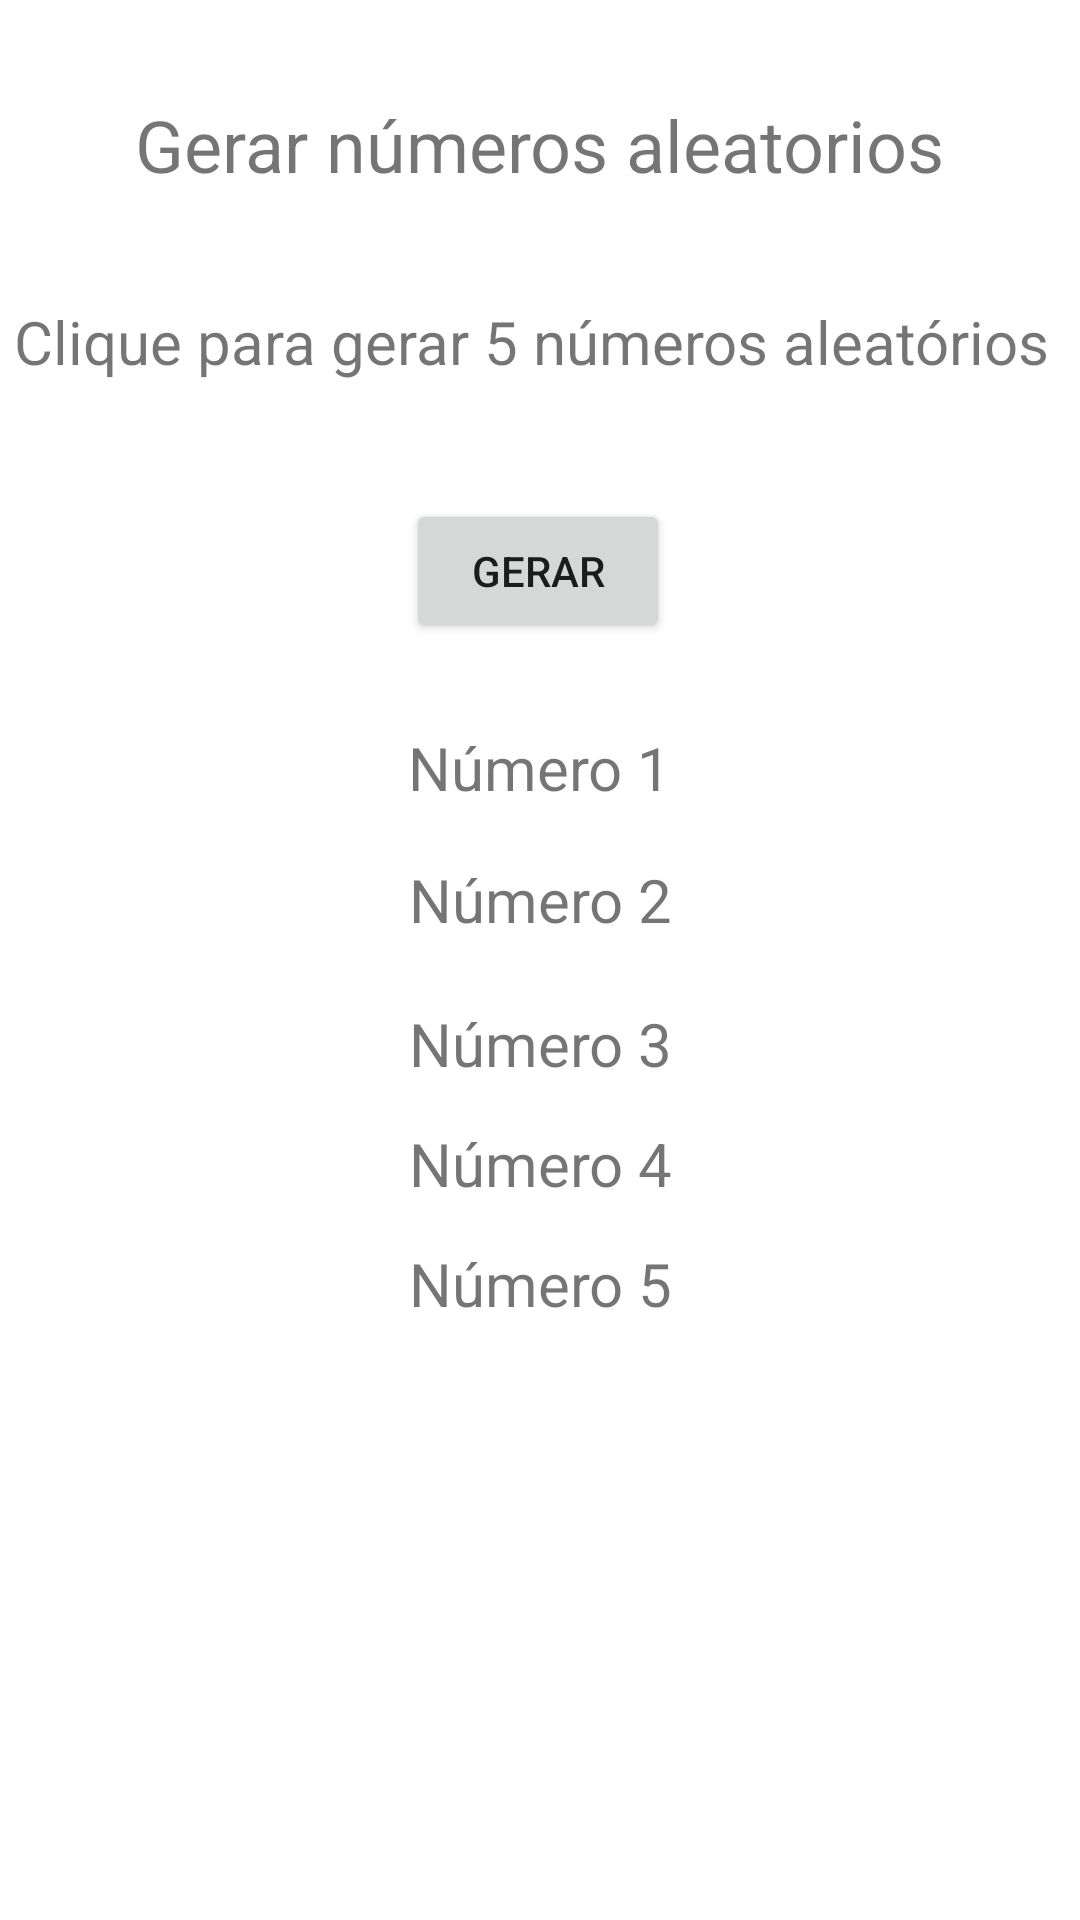

Layout XML and referenced resources for this Android screen:
<!-- AndroidManifest.xml: application theme Theme.LucasGarzuzeCordeiroMenus -->
<!-- res/layout/activity_gerar_aleatorio.xml -->
<?xml version="1.0" encoding="utf-8"?>
<androidx.constraintlayout.widget.ConstraintLayout xmlns:android="http://schemas.android.com/apk/res/android"
    xmlns:app="http://schemas.android.com/apk/res-auto"
    xmlns:tools="http://schemas.android.com/tools"
    android:id="@+id/Cli"
    android:layout_width="match_parent"
    android:layout_height="match_parent"
    tools:context=".GerarAleatorio">

    <TextView
        android:id="@+id/textView11"
        android:layout_width="wrap_content"
        android:layout_height="wrap_content"
        android:layout_marginTop="32dp"
        android:text="Gerar números aleatorios"
        android:textSize="24sp"
        app:layout_constraintEnd_toEndOf="parent"
        app:layout_constraintStart_toStartOf="parent"
        app:layout_constraintTop_toTopOf="parent" />

    <TextView
        android:id="@+id/textView12"
        android:layout_width="351dp"
        android:layout_height="34dp"
        android:layout_marginTop="36dp"
        android:text="Clique para gerar 5 números aleatórios"
        android:textSize="20sp"
        app:flow_horizontalAlign="center"
        app:layout_constraintEnd_toEndOf="parent"
        app:layout_constraintStart_toStartOf="parent"
        app:layout_constraintTop_toBottomOf="@+id/textView11"
        tools:textAlignment="center" />

    <Button
        android:id="@+id/btnGerar"
        android:layout_width="wrap_content"
        android:layout_height="wrap_content"
        android:layout_marginTop="32dp"
        android:text="Gerar"
        app:layout_constraintEnd_toEndOf="parent"
        app:layout_constraintHorizontal_bias="0.498"
        app:layout_constraintStart_toStartOf="parent"
        app:layout_constraintTop_toBottomOf="@+id/textView12" />

    <TextView
        android:id="@+id/txtNumber1"
        android:layout_width="wrap_content"
        android:layout_height="wrap_content"
        android:layout_marginTop="28dp"
        android:text="Número 1"
        android:textSize="20sp"
        app:layout_constraintEnd_toEndOf="parent"
        app:layout_constraintStart_toStartOf="parent"
        app:layout_constraintTop_toBottomOf="@+id/btnGerar" />

    <TextView
        android:id="@+id/txtNumber2"
        android:layout_width="wrap_content"
        android:layout_height="wrap_content"
        android:layout_marginTop="72dp"
        android:text="Número 2"
        android:textSize="20sp"
        app:layout_constraintEnd_toEndOf="parent"
        app:layout_constraintHorizontal_bias="0.501"
        app:layout_constraintStart_toStartOf="parent"
        app:layout_constraintTop_toBottomOf="@+id/btnGerar" />

    <TextView
        android:id="@+id/txtNumber3"
        android:layout_width="wrap_content"
        android:layout_height="wrap_content"
        android:layout_marginTop="120dp"
        android:text="Número 3"
        android:textSize="20sp"
        app:layout_constraintEnd_toEndOf="parent"
        app:layout_constraintHorizontal_bias="0.501"
        app:layout_constraintStart_toStartOf="parent"
        app:layout_constraintTop_toBottomOf="@+id/btnGerar" />

    <TextView
        android:id="@+id/txtNumber4"
        android:layout_width="wrap_content"
        android:layout_height="wrap_content"
        android:layout_marginTop="160dp"
        android:text="Número 4"
        android:textSize="20sp"
        app:layout_constraintEnd_toEndOf="parent"
        app:layout_constraintHorizontal_bias="0.501"
        app:layout_constraintStart_toStartOf="parent"
        app:layout_constraintTop_toBottomOf="@+id/btnGerar" />

    <TextView
        android:id="@+id/txtNumber5"
        android:layout_width="wrap_content"
        android:layout_height="wrap_content"
        android:layout_marginTop="200dp"
        android:text="Número 5"
        android:textSize="20sp"
        app:layout_constraintEnd_toEndOf="parent"
        app:layout_constraintHorizontal_bias="0.501"
        app:layout_constraintStart_toStartOf="parent"
        app:layout_constraintTop_toBottomOf="@+id/btnGerar" />

</androidx.constraintlayout.widget.ConstraintLayout>
<!-- resources referenced by this layout -->
<resources>
  <style name="Theme.LucasGarzuzeCordeiroMenus" parent="Theme.MaterialComponents.DayNight.DarkActionBar">
          
          <item name="colorPrimary">@color/purple_500</item>
          <item name="colorPrimaryVariant">@color/purple_700</item>
          <item name="colorOnPrimary">@color/white</item>
          
          <item name="colorSecondary">@color/teal_200</item>
          <item name="colorSecondaryVariant">@color/teal_700</item>
          <item name="colorOnSecondary">@color/black</item>
          
          <item name="android:statusBarColor">?attr/colorPrimaryVariant</item>
          
      </style>
  <!-- not gathered from this repository: default colours our renderer supplied (Android Studio template values) -->
  <color name="purple_500">#FF6200EE</color>
  <color name="purple_700">#FF3700B3</color>
  <color name="teal_200">#FF03DAC5</color>
  <color name="teal_700">#FF018786</color>
  <color name="black">#FF000000</color>
  <color name="white">#FFFFFFFF</color>
</resources>
